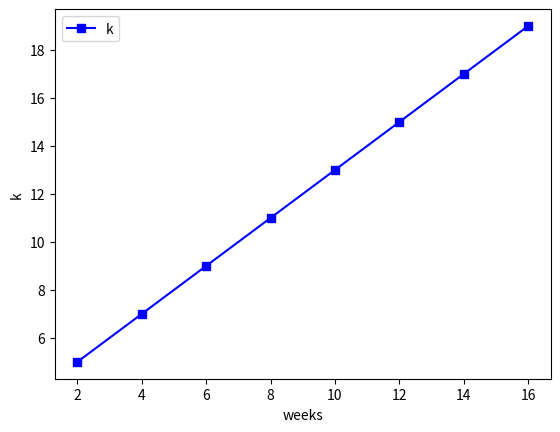

This figure's Python source:
import numpy as np
import matplotlib.pyplot as plt

N = 68



kmed_k = [5,7,9,11,13,15,17,19]


X = [2,4,6,8,10,12,14,16]

def normalize(a):
    a[:] = [x / 3600.0 for x in a]



#plot
fig = plt.figure()
ax = fig.add_subplot(111)
ax.set_xlabel('weeks')
ax.set_ylabel('k')

plt.plot(X, kmed_k, 'bs-', label='k')

#plt.xlim( 0, 15 )

plt.legend()

plt.savefig('plot_k')



